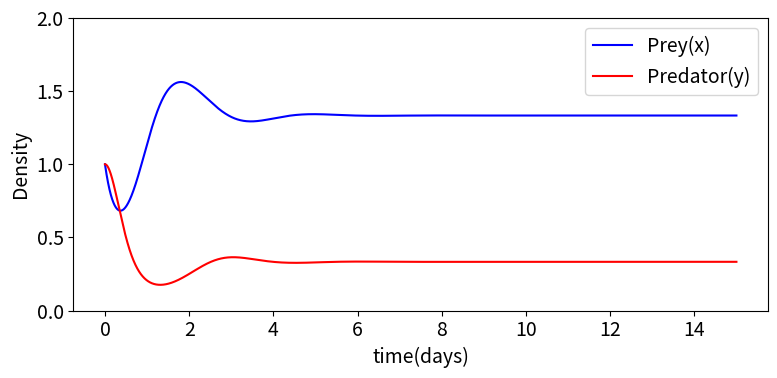
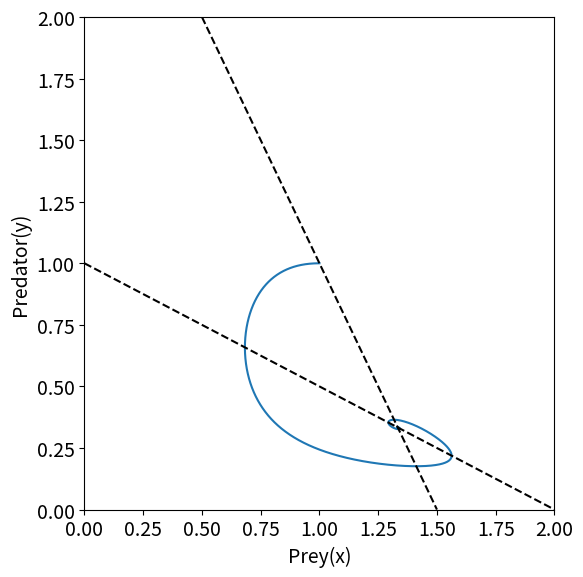

The matplotlib source for these figures, in order:
import numpy as np 
import matplotlib.pyplot as plt 

nmax = 15001
dt = 0.001
x = np.zeros(nmax)
y = np.zeros(nmax)
a = np.array([4.0,-2.0,-4.0,-6.0,2.0,4.0])

x[0] = 1.0
y[0] = 1.0
for n in range(nmax-1):
    x[n+1] = x[n] + dt*(x[n]*(a[0] + a[1]*x[n] + a[2]*y[n]))
    y[n+1] = y[n] + dt*(y[n]*(a[3] + a[4]*y[n] + a[5]*x[n]))

plt.rcParams['font.size'] = 14
dpi = 144
fig, ax = plt.subplots(figsize=(8,4))
ax.plot(np.arange(nmax)*dt, x, c="blue", label="Prey(x)")
ax.plot(np.arange(nmax)*dt, y, c="red", label="Predator(y)")
ax.legend(loc="upper right")
ax.set_ylim(0.0,2.0)
ax.set_ylabel('Density')
ax.set_xlabel('time(days)')
fig.tight_layout()
fig.savefig("state.png", dpi=dpi)
plt.show()
plt.close()

fig, ax = plt.subplots(figsize=(6,6))
ax.plot(x, y)
ax.plot([0.0,2.0], [1.0,0.0], ls='dashed',c='black')
ax.plot([0.5,1.5], [2.0,0.0], ls='dashed',c='black')
ax.set_xlim(0.0,2.0)
ax.set_ylim(0.0,2.0)
ax.set_xlabel('Prey(x)')
ax.set_ylabel('Predator(y)')
fig.tight_layout()
fig.savefig("phase.png", dpi=dpi)
plt.show()
plt.close()
